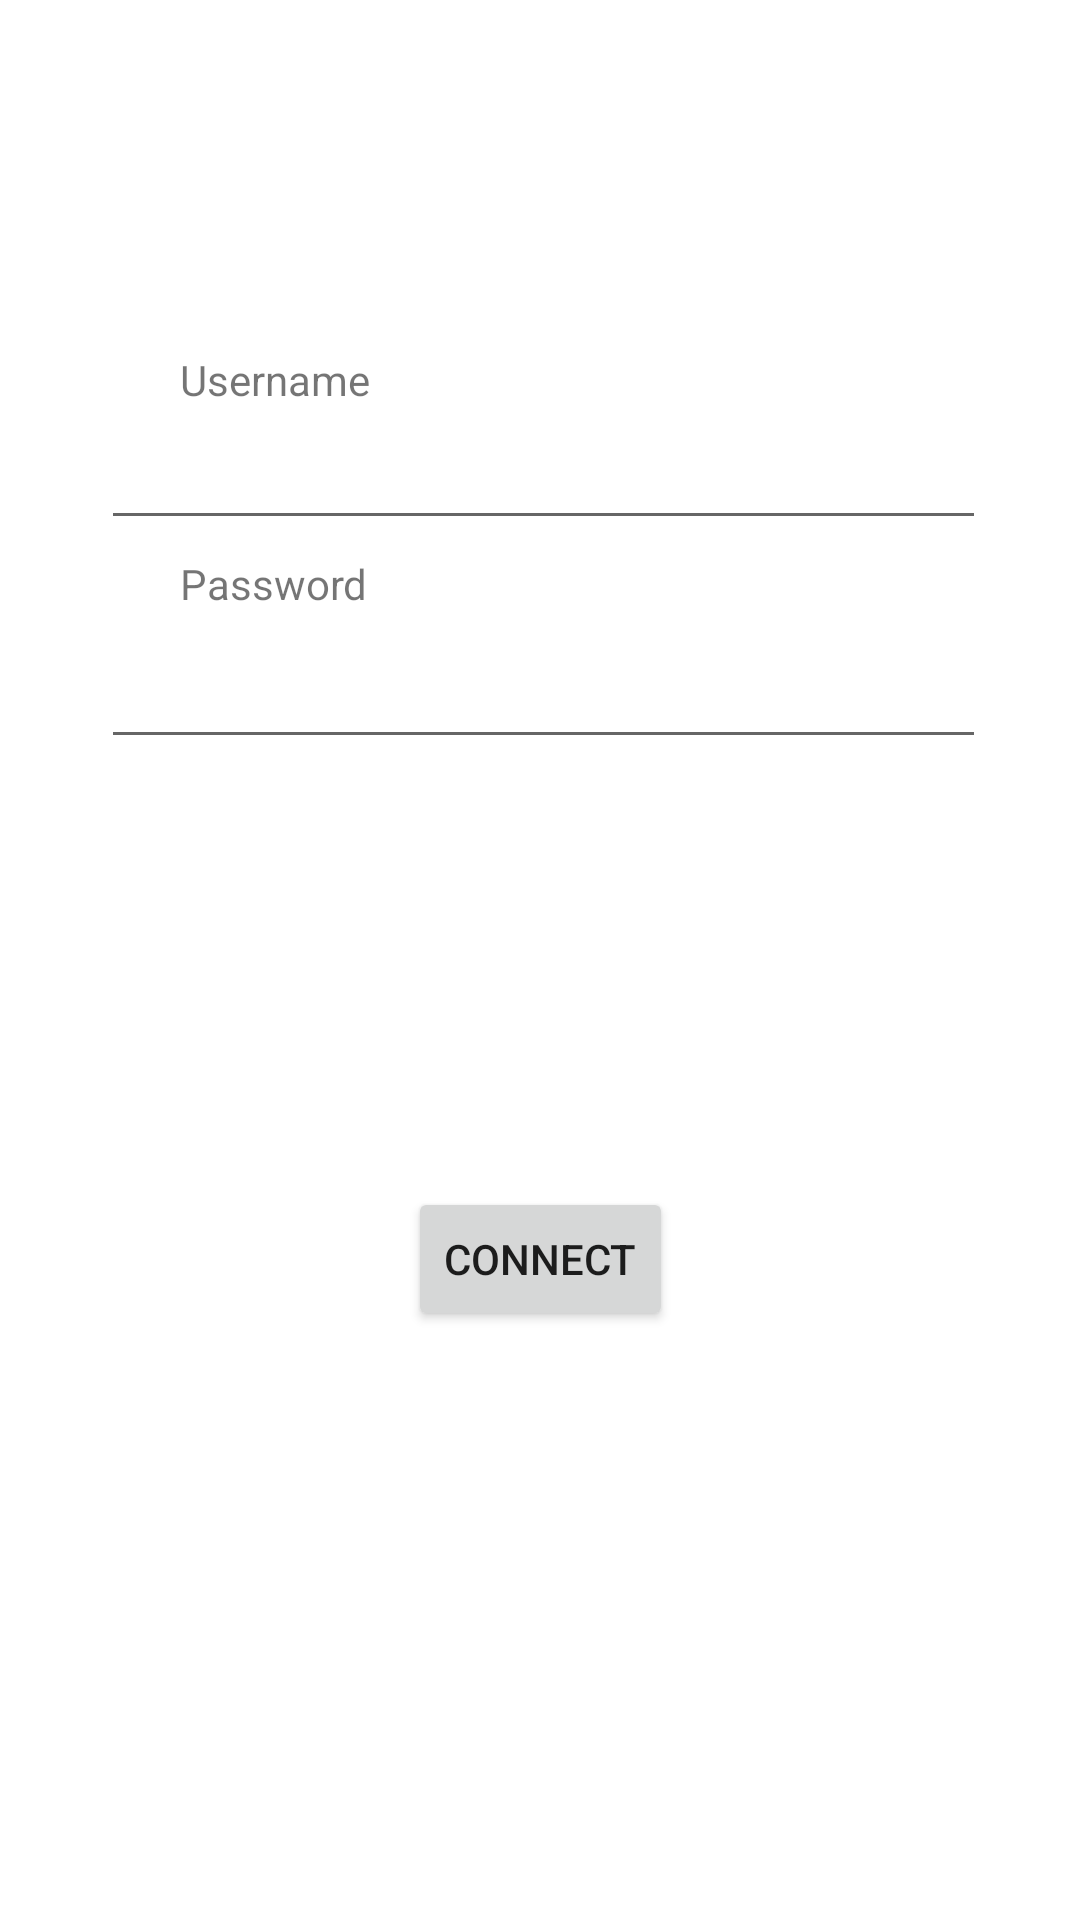

Reconstruct the res/layout file that produces this screen, plus the resources it refers to.
<!-- AndroidManifest.xml: application theme Theme.Labo3 -->
<!-- res/layout/activity_nfcactivity.xml -->
<?xml version="1.0" encoding="utf-8"?>
<androidx.constraintlayout.widget.ConstraintLayout xmlns:android="http://schemas.android.com/apk/res/android"
    xmlns:app="http://schemas.android.com/apk/res-auto"
    xmlns:tools="http://schemas.android.com/tools"
    android:layout_width="match_parent"
    android:layout_height="match_parent"
    tools:context=".NFCActivity">

    <EditText
        android:id="@+id/usernameET"
        android:layout_width="295dp"
        android:layout_height="44dp"
        android:layout_marginTop="136dp"
        android:ems="10"
        android:inputType="textPersonName"
        app:layout_constraintEnd_toEndOf="parent"
        app:layout_constraintHorizontal_bias="0.517"
        app:layout_constraintStart_toStartOf="parent"
        app:layout_constraintTop_toTopOf="parent" />

    <EditText
        android:id="@+id/passwordET"
        android:layout_width="295dp"
        android:layout_height="49dp"
        android:layout_marginTop="24dp"
        android:ems="10"
        android:inputType="textPassword"
        app:layout_constraintEnd_toEndOf="parent"
        app:layout_constraintHorizontal_bias="0.517"
        app:layout_constraintStart_toStartOf="parent"
        app:layout_constraintTop_toBottomOf="@+id/usernameET" />

    <TextView
        android:id="@+id/usernameTV"
        android:layout_width="wrap_content"
        android:layout_height="wrap_content"
        android:layout_marginStart="60dp"
        android:text="@string/NFC_username"
        app:layout_constraintBottom_toTopOf="@+id/usernameET"
        app:layout_constraintStart_toStartOf="parent" />

    <TextView
        android:id="@+id/passwordTV"
        android:layout_width="wrap_content"
        android:layout_height="wrap_content"
        android:layout_marginStart="60dp"
        android:text="@string/NFC_pw"
        app:layout_constraintBottom_toTopOf="@+id/passwordET"
        app:layout_constraintStart_toStartOf="parent" />

    <Button
        android:id="@+id/connectButton"
        android:layout_width="wrap_content"
        android:layout_height="wrap_content"
        android:layout_marginTop="112dp"
        android:text="@string/NFC_connect_button"
        app:layout_constraintBottom_toBottomOf="parent"
        app:layout_constraintEnd_toEndOf="parent"
        app:layout_constraintStart_toStartOf="parent"
        app:layout_constraintTop_toBottomOf="@+id/passwordET"
        app:layout_constraintVertical_bias="0.135" />
</androidx.constraintlayout.widget.ConstraintLayout>
<!-- resources referenced by this layout -->
<resources>
  <string name="NFC_connect_button">Connect</string>
  <string name="NFC_pw">Password</string>
  <string name="NFC_username">Username</string>
  <style name="Theme.Labo3" parent="Theme.MaterialComponents.DayNight.DarkActionBar">
          
          <item name="colorPrimary">@color/purple_500</item>
          <item name="colorPrimaryVariant">@color/purple_700</item>
          <item name="colorOnPrimary">@color/white</item>
          
          <item name="colorSecondary">@color/teal_200</item>
          <item name="colorSecondaryVariant">@color/teal_700</item>
          <item name="colorOnSecondary">@color/black</item>
          
          <item name="android:statusBarColor" tools:targetApi="l">?attr/colorPrimaryVariant</item>
          
      </style>
  <!-- not gathered from this repository: default colours our renderer supplied (Android Studio template values) -->
  <color name="purple_500">#FF6200EE</color>
  <color name="purple_700">#FF3700B3</color>
  <color name="teal_200">#FF03DAC5</color>
  <color name="teal_700">#FF018786</color>
  <color name="black">#FF000000</color>
  <color name="white">#FFFFFFFF</color>
</resources>
